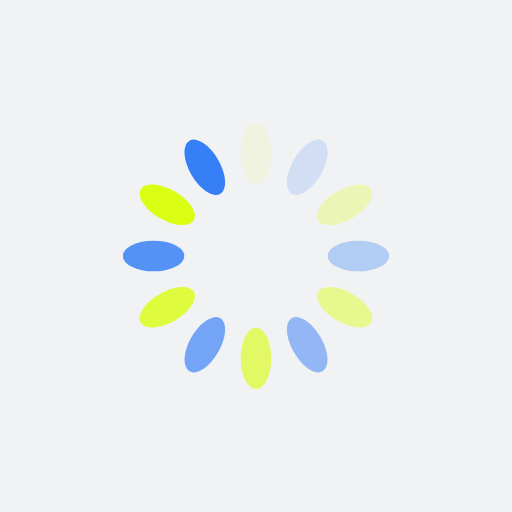
t = 0.00 s
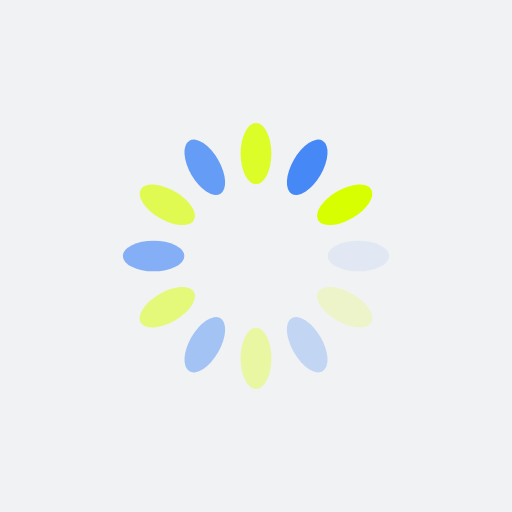
t = 0.25 s
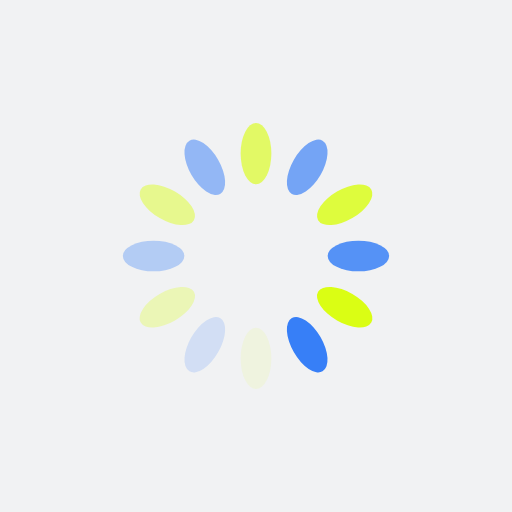
t = 0.50 s
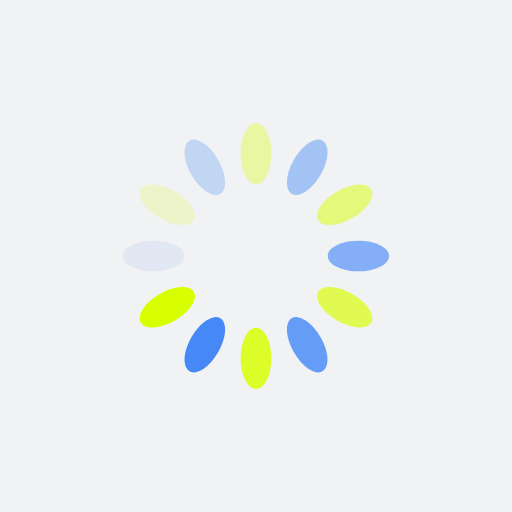
t = 0.75 s

The animated SVG that drew these frames (rendered in a browser with its animation timeline set to each time). Animation: 12 SMIL elements (animate=12); one cycle of 1.00 s, repeats indefinitely.

<?xml version="1.0" encoding="utf-8"?>
<svg xmlns="http://www.w3.org/2000/svg" xmlns:xlink="http://www.w3.org/1999/xlink" style="margin: auto; background: rgb(241, 242, 243); display: block; shape-rendering: auto;" width="200px" height="200px" viewBox="0 0 100 100" preserveAspectRatio="xMidYMid">
<g transform="rotate(0 50 50)">
  <rect x="47" y="24" rx="3" ry="6" width="6" height="12" fill="#d8ff00">
    <animate attributeName="opacity" values="1;0" keyTimes="0;1" dur="1s" begin="-0.9166666666666666s" repeatCount="indefinite"></animate>
  </rect>
</g><g transform="rotate(30 50 50)">
  <rect x="47" y="24" rx="3" ry="6" width="6" height="12" fill="#377ff7">
    <animate attributeName="opacity" values="1;0" keyTimes="0;1" dur="1s" begin="-0.8333333333333334s" repeatCount="indefinite"></animate>
  </rect>
</g><g transform="rotate(60 50 50)">
  <rect x="47" y="24" rx="3" ry="6" width="6" height="12" fill="#d8ff00">
    <animate attributeName="opacity" values="1;0" keyTimes="0;1" dur="1s" begin="-0.75s" repeatCount="indefinite"></animate>
  </rect>
</g><g transform="rotate(90 50 50)">
  <rect x="47" y="24" rx="3" ry="6" width="6" height="12" fill="#377ff7">
    <animate attributeName="opacity" values="1;0" keyTimes="0;1" dur="1s" begin="-0.6666666666666666s" repeatCount="indefinite"></animate>
  </rect>
</g><g transform="rotate(120 50 50)">
  <rect x="47" y="24" rx="3" ry="6" width="6" height="12" fill="#d8ff00">
    <animate attributeName="opacity" values="1;0" keyTimes="0;1" dur="1s" begin="-0.5833333333333334s" repeatCount="indefinite"></animate>
  </rect>
</g><g transform="rotate(150 50 50)">
  <rect x="47" y="24" rx="3" ry="6" width="6" height="12" fill="#377ff7">
    <animate attributeName="opacity" values="1;0" keyTimes="0;1" dur="1s" begin="-0.5s" repeatCount="indefinite"></animate>
  </rect>
</g><g transform="rotate(180 50 50)">
  <rect x="47" y="24" rx="3" ry="6" width="6" height="12" fill="#d8ff00">
    <animate attributeName="opacity" values="1;0" keyTimes="0;1" dur="1s" begin="-0.4166666666666667s" repeatCount="indefinite"></animate>
  </rect>
</g><g transform="rotate(210 50 50)">
  <rect x="47" y="24" rx="3" ry="6" width="6" height="12" fill="#377ff7">
    <animate attributeName="opacity" values="1;0" keyTimes="0;1" dur="1s" begin="-0.3333333333333333s" repeatCount="indefinite"></animate>
  </rect>
</g><g transform="rotate(240 50 50)">
  <rect x="47" y="24" rx="3" ry="6" width="6" height="12" fill="#d8ff00">
    <animate attributeName="opacity" values="1;0" keyTimes="0;1" dur="1s" begin="-0.25s" repeatCount="indefinite"></animate>
  </rect>
</g><g transform="rotate(270 50 50)">
  <rect x="47" y="24" rx="3" ry="6" width="6" height="12" fill="#377ff7">
    <animate attributeName="opacity" values="1;0" keyTimes="0;1" dur="1s" begin="-0.16666666666666666s" repeatCount="indefinite"></animate>
  </rect>
</g><g transform="rotate(300 50 50)">
  <rect x="47" y="24" rx="3" ry="6" width="6" height="12" fill="#d8ff00">
    <animate attributeName="opacity" values="1;0" keyTimes="0;1" dur="1s" begin="-0.08333333333333333s" repeatCount="indefinite"></animate>
  </rect>
</g><g transform="rotate(330 50 50)">
  <rect x="47" y="24" rx="3" ry="6" width="6" height="12" fill="#377ff7">
    <animate attributeName="opacity" values="1;0" keyTimes="0;1" dur="1s" begin="0s" repeatCount="indefinite"></animate>
  </rect>
</g>
<!-- [ldio] generated by https://loading.io/ --></svg>
